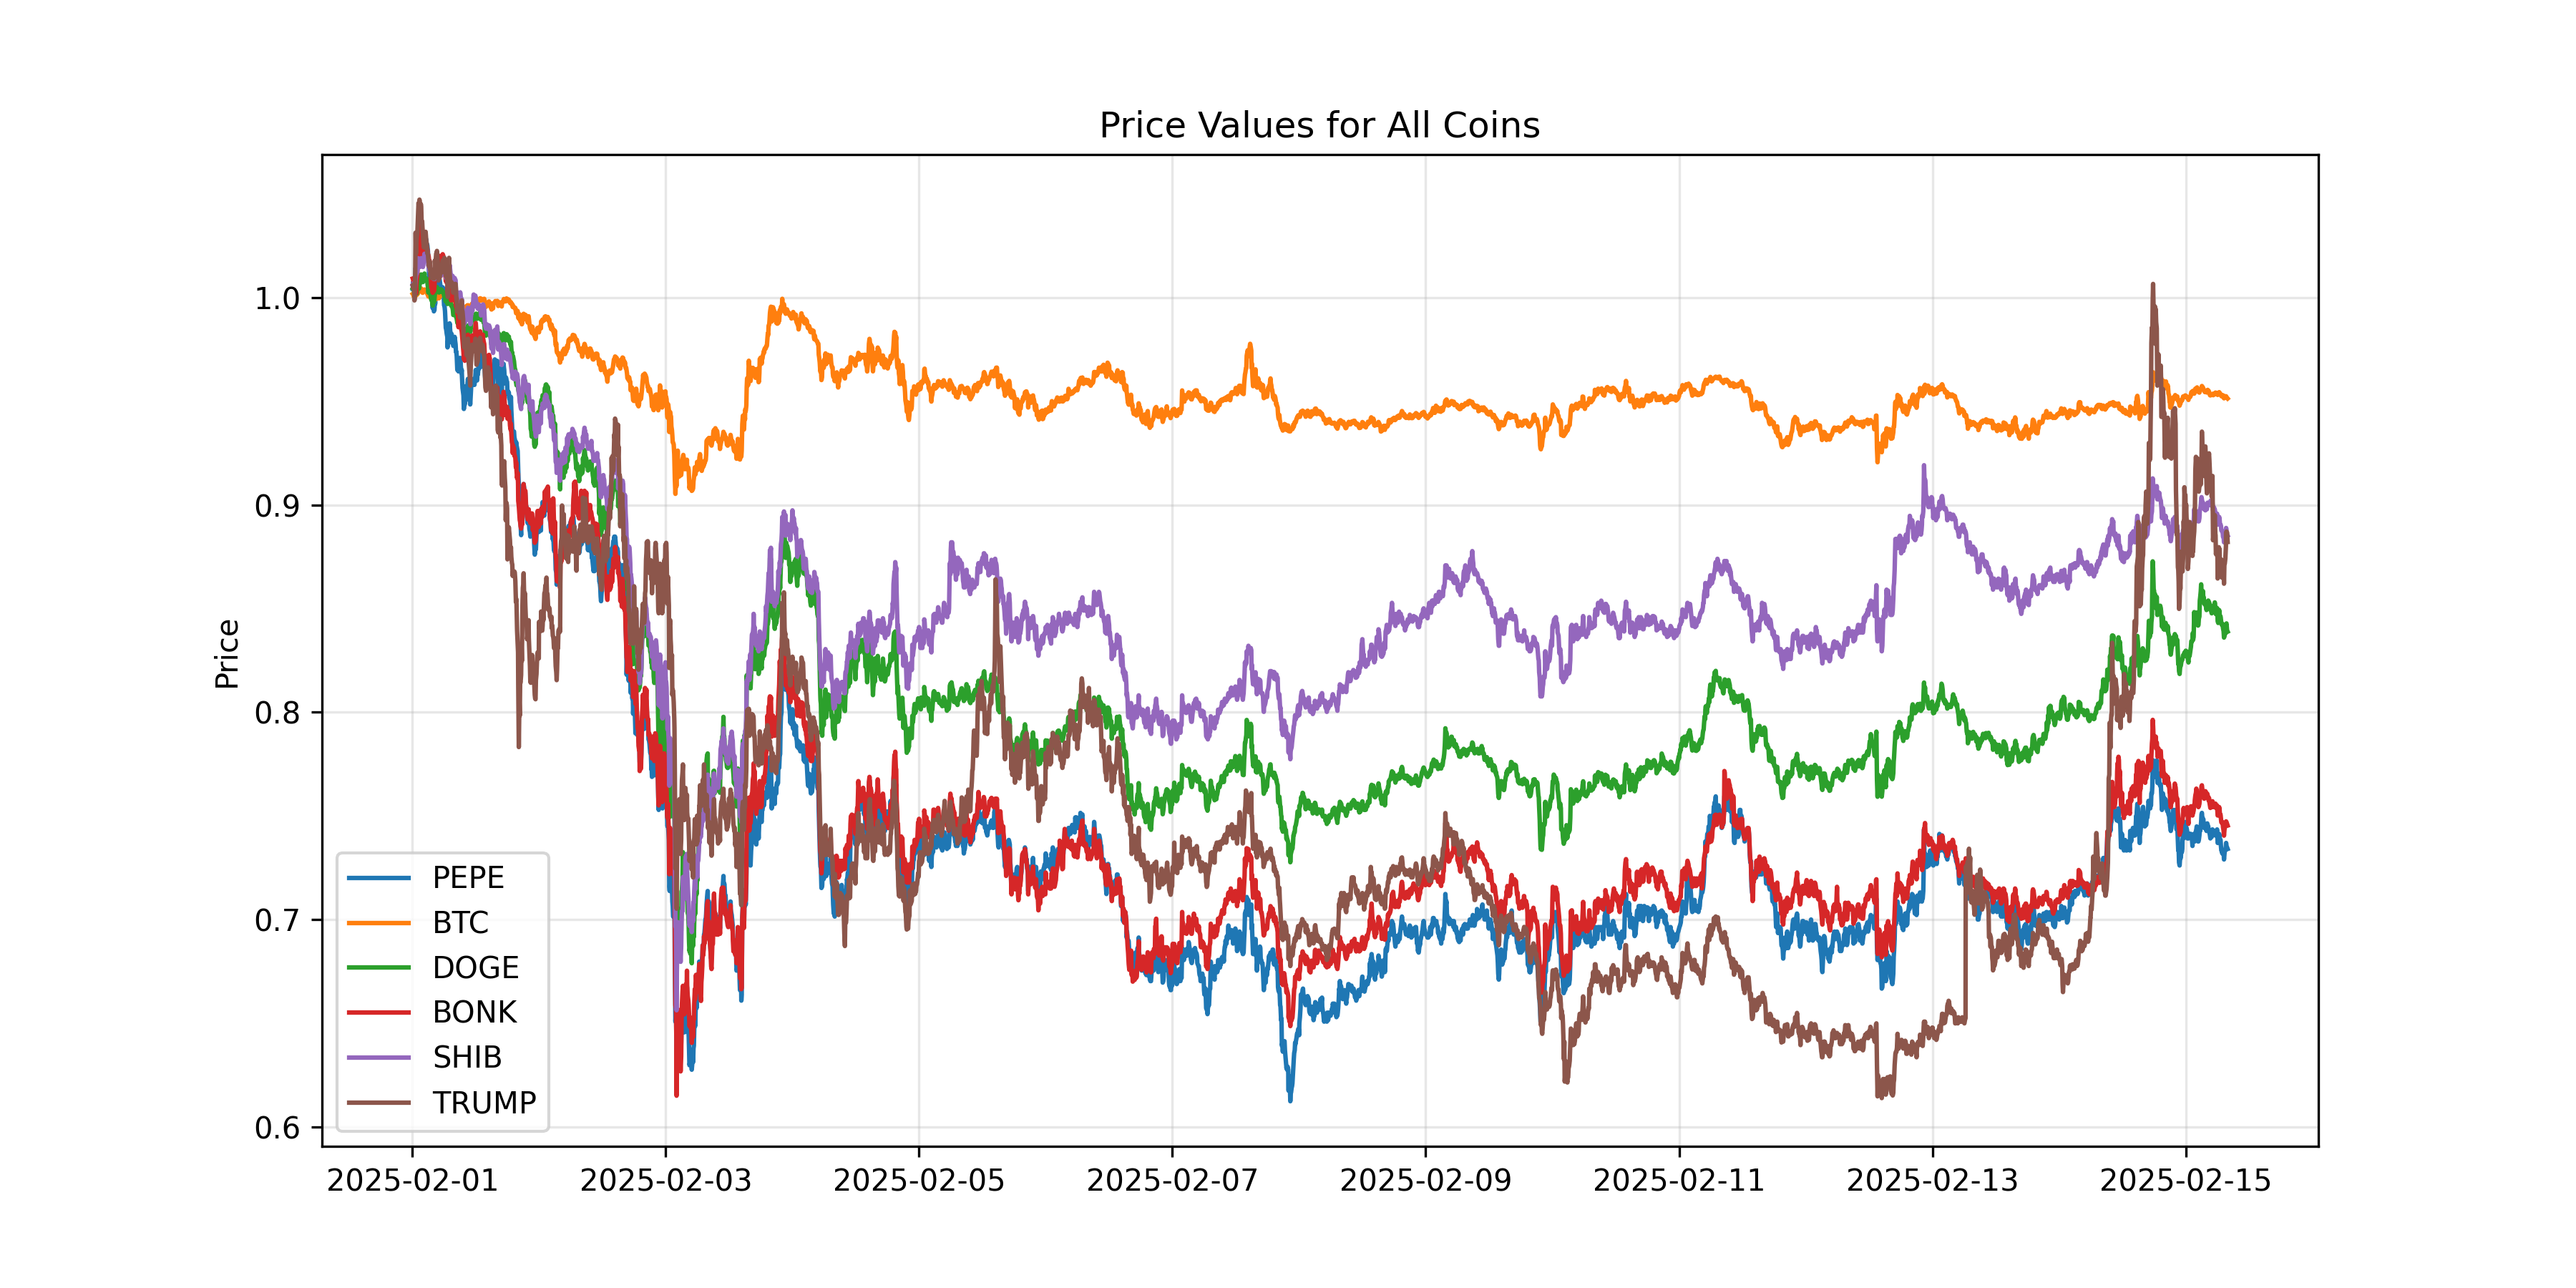

Source data for this figure (header and first rows):
timestamp, PEPE, BTC, DOGE, BONK, SHIB, TRUMP, datetime
1738368221184, 1.004, 1.002, 1.005, 1.009, 1.006, 1.006, 2025-02-01 00:03:41.184
1738368614400, 1.008, 1.002, 1.005, 1.009, 1.007, 1.005, 2025-02-01 00:10:14.400
1738369007616, 1.006, 1.001, 1.004, 1.006, 1.007, 1.007, 2025-02-01 00:16:47.616
1738369138688, 1.008, 1.001, 1.003, 1.006, 1.006, 1.006, 2025-02-01 00:18:58.688
1738369400832, 1.001, 0.9997, 1, 1.002, 1.003, 0.9987, 2025-02-01 00:23:20.832
1738369794048, 1.009, 1.001, 1.003, 1.006, 1.005, 1.004, 2025-02-01 00:29:54.048
1738370187264, 1.014, 1.002, 1.004, 1.008, 1.009, 1.031, 2025-02-01 00:36:27.264
1738370449408, 1.012, 1.001, 1.003, 1.002, 1.011, 1.021, 2025-02-01 00:40:49.408
1738370580480, 1.018, 1.001, 1.004, 1.006, 1.011, 1.025, 2025-02-01 00:43:00.480
1738370973696, 1.017, 1.001, 1.002, 1.009, 1.012, 1.029, 2025-02-01 00:49:33.696
1738371366912, 1.021, 1.002, 1.004, 1.011, 1.013, 1.031, 2025-02-01 00:56:06.912
1738371629056, 1.025, 1.002, 1.006, 1.019, 1.018, 1.036, 2025-02-01 01:00:29.056
1738371891200, 1.029, 1.002, 1.006, 1.023, 1.019, 1.041, 2025-02-01 01:04:51.200
1738372153344, 1.025, 1.003, 1.005, 1.025, 1.017, 1.046, 2025-02-01 01:09:13.344
1738372546560, 1.022, 1.003, 1.004, 1.02, 1.015, 1.044, 2025-02-01 01:15:46.560
1738372808704, 1.027, 1.003, 1.006, 1.028, 1.015, 1.047, 2025-02-01 01:20:08.704
1738373070848, 1.028, 1.004, 1.008, 1.031, 1.015, 1.044, 2025-02-01 01:24:30.848
1738373464064, 1.033, 1.004, 1.01, 1.035, 1.018, 1.043, 2025-02-01 01:31:04.064
1738373726208, 1.033, 1.004, 1.01, 1.036, 1.018, 1.045, 2025-02-01 01:35:26.208
1738373988352, 1.033, 1.004, 1.011, 1.036, 1.019, 1.044, 2025-02-01 01:39:48.352
1738374250496, 1.028, 1.003, 1.008, 1.029, 1.016, 1.037, 2025-02-01 01:44:10.496
1738374643712, 1.031, 1.003, 1.01, 1.034, 1.018, 1.037, 2025-02-01 01:50:43.712
1738374905856, 1.027, 1.002, 1.008, 1.028, 1.015, 1.033, 2025-02-01 01:55:05.856
1738375168000, 1.027, 1.002, 1.008, 1.028, 1.015, 1.031, 2025-02-01 01:59:28.000
1738375430144, 1.028, 1.003, 1.01, 1.029, 1.016, 1.027, 2025-02-01 02:03:50.144
1738375823360, 1.022, 1.004, 1.01, 1.018, 1.018, 1.024, 2025-02-01 02:10:23.360
1738376216576, 1.028, 1.004, 1.012, 1.026, 1.021, 1.029, 2025-02-01 02:16:56.576
1738376347648, 1.029, 1.004, 1.011, 1.021, 1.02, 1.026, 2025-02-01 02:19:07.648
1738376609792, 1.025, 1.004, 1.009, 1.02, 1.019, 1.028, 2025-02-01 02:23:29.792
1738377003008, 1.027, 1.003, 1.008, 1.021, 1.02, 1.032, 2025-02-01 02:30:03.008
1738377396224, 1.028, 1.003, 1.009, 1.022, 1.02, 1.028, 2025-02-01 02:36:36.224
1738377658368, 1.025, 1.003, 1.009, 1.021, 1.019, 1.027, 2025-02-01 02:40:58.368
1738377789440, 1.026, 1.003, 1.008, 1.025, 1.019, 1.026, 2025-02-01 02:43:09.440
1738378182656, 1.025, 1.002, 1.007, 1.023, 1.019, 1.021, 2025-02-01 02:49:42.656
1738378575872, 1.022, 1.001, 1.005, 1.021, 1.019, 1.021, 2025-02-01 02:56:15.872
1738378838016, 1.018, 1.001, 1.003, 1.021, 1.015, 1.018, 2025-02-01 03:00:38.016
1738379100160, 1.016, 1.001, 1.003, 1.02, 1.016, 1.017, 2025-02-01 03:05:00.160
1738379362304, 1.011, 1.001, 1.003, 1.018, 1.013, 1.015, 2025-02-01 03:09:22.304
1738379755520, 1.009, 1.001, 1.002, 1.018, 1.014, 1.018, 2025-02-01 03:15:55.520
1738380017664, 1.012, 1.001, 1.002, 1.015, 1.014, 1.014, 2025-02-01 03:20:17.664
1738380279808, 1.005, 1, 1.002, 1.013, 1.014, 1.013, 2025-02-01 03:24:39.808
1738380541952, 1.001, 1, 1, 1.009, 1.012, 1.011, 2025-02-01 03:29:01.952
1738380935168, 1.002, 0.9994, 0.999, 1.005, 1.012, 1.01, 2025-02-01 03:35:35.168
1738381197312, 1.001, 0.9994, 0.9989, 1.007, 1.012, 1.01, 2025-02-01 03:39:57.312
1738381459456, 1.0, 0.9997, 0.9981, 1.005, 1.011, 1.01, 2025-02-01 03:44:19.456
1738381852672, 0.9949, 0.9994, 0.9963, 1.002, 1.01, 1.01, 2025-02-01 03:50:52.672
1738382114816, 1.001, 0.9993, 0.9984, 1.008, 1.012, 1.013, 2025-02-01 03:55:14.816
1738382376960, 1.0, 0.9999, 1, 1.008, 1.012, 1.012, 2025-02-01 03:59:36.960
1738382639104, 0.9935, 0.9983, 0.9978, 1.003, 1.009, 1.009, 2025-02-01 04:03:59.104
1738383032320, 0.9942, 0.9989, 0.9993, 1.006, 1.009, 1.013, 2025-02-01 04:10:32.320
1738383294464, 0.9978, 0.9992, 1.002, 1.009, 1.01, 1.018, 2025-02-01 04:14:54.464
1738383556608, 0.9971, 0.9992, 1.003, 1.011, 1.011, 1.016, 2025-02-01 04:19:16.608
1738383818752, 1.001, 0.9992, 1.004, 1.013, 1.012, 1.017, 2025-02-01 04:23:38.752
1738384211968, 1.005, 1.001, 1.004, 1.016, 1.013, 1.021, 2025-02-01 04:30:11.968
1738384605184, 1.004, 1.001, 1.004, 1.015, 1.013, 1.022, 2025-02-01 04:36:45.184
1738384736256, 1.01, 1.002, 1.005, 1.02, 1.015, 1.023, 2025-02-01 04:38:56.256
1738384998400, 1.007, 1.001, 1.004, 1.019, 1.014, 1.02, 2025-02-01 04:43:18.400
1738385391616, 1.004, 1, 1.003, 1.016, 1.013, 1.016, 2025-02-01 04:49:51.616
1738385784832, 1.006, 1, 1.003, 1.015, 1.013, 1.008, 2025-02-01 04:56:24.832
1738386046976, 1.003, 0.9998, 1.003, 1.015, 1.015, 1.009, 2025-02-01 05:00:46.976
... 4,067 more rows
